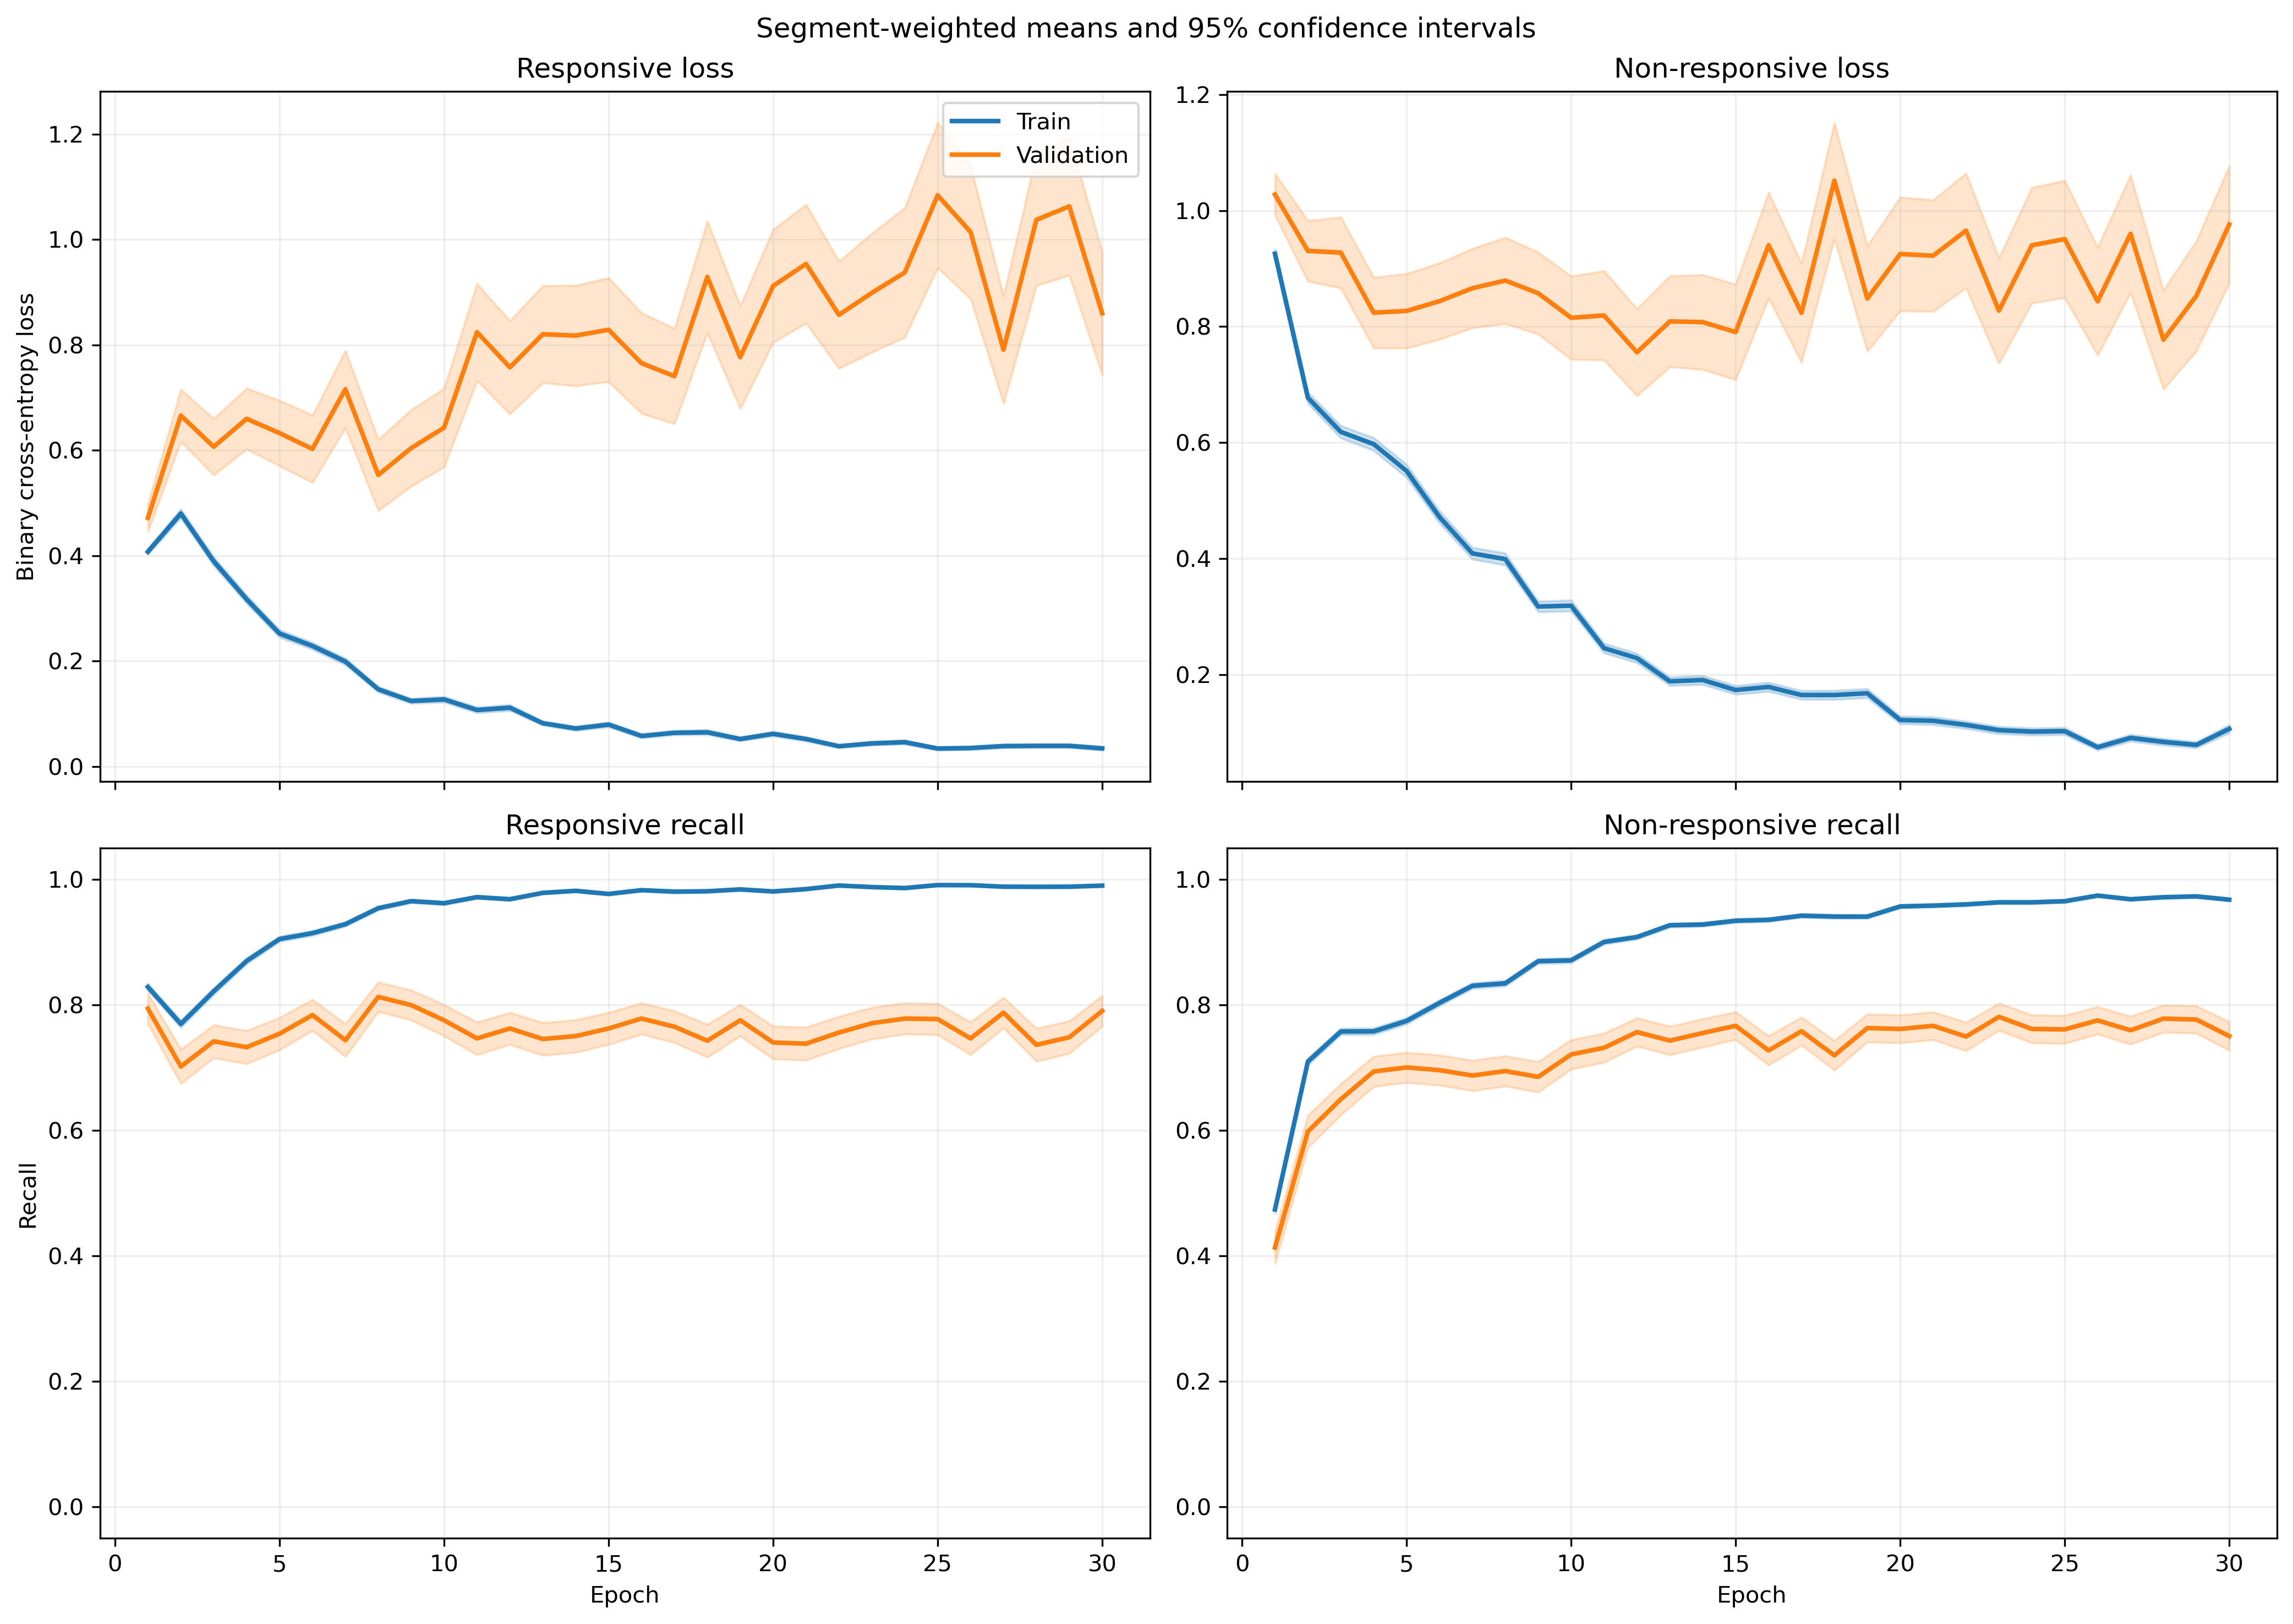

The file beside this chart, header and first rows:
fold, epoch, split, r_loss, r_loss_count, r_loss_sum, r_loss_sum_sq, r_recall, r_recall_count, r_recall_sum, r_recall_sum_sq, nr_loss, nr_loss_count, nr_loss_sum, nr_loss_sum_sq, nr_recall, nr_recall_count, nr_recall_sum, nr_recall_sum_sq
1, 1, train, 0.4093, 1063, 435, 341.4, 0.8213, 1063, 873.0, 873.0, 0.9194, 1401, 1288, 1814, 0.4911, 1401, 688.0, 688.0
1, 1, validation, 0.1172, 10, 1.172, 0.2005, 1.0, 10, 10.0, 10.0, , 0, 0.0, 0.0, , 0, 0.0, 0.0
1, 2, train, 0.4749, 1063, 504.8, 719.2, 0.7912, 1063, 841.0, 841.0, 0.7005, 1401, 981.4, 1766, 0.7024, 1401, 984.0, 984.0
1, 2, validation, 0.06505, 10, 0.6505, 0.05472, 1.0, 10, 10.0, 10.0, , 0, 0.0, 0.0, , 0, 0.0, 0.0
1, 3, train, 0.3756, 1063, 399.2, 527.5, 0.8316, 1063, 884.0, 884.0, 0.6101, 1401, 854.7, 1630, 0.7587, 1401, 1063, 1063
1, 3, validation, 0.03664, 10, 0.3664, 0.01604, 1.0, 10, 10.0, 10.0, , 0, 0.0, 0.0, , 0, 0.0, 0.0
1, 4, train, 0.2607, 1063, 277.2, 334.8, 0.905, 1063, 962.0, 962.0, 0.6599, 1401, 924.6, 1834, 0.7095, 1401, 994.0, 994.0
1, 4, validation, 0.03199, 10, 0.3199, 0.01252, 1.0, 10, 10.0, 10.0, , 0, 0.0, 0.0, , 0, 0.0, 0.0
1, 5, train, 0.1895, 1063, 201.5, 178.7, 0.937, 1063, 996.0, 996.0, 0.6399, 1401, 896.5, 1780, 0.7102, 1401, 995.0, 995.0
1, 5, validation, 0.02875, 10, 0.2875, 0.01183, 1.0, 10, 10.0, 10.0, , 0, 0.0, 0.0, , 0, 0.0, 0.0
1, 6, train, 0.1751, 1063, 186.1, 201.4, 0.9454, 1063, 1005, 1005, 0.4555, 1401, 638.2, 1467, 0.8158, 1401, 1143, 1143
1, 6, validation, 0.0194, 10, 0.194, 0.005869, 1.0, 10, 10.0, 10.0, , 0, 0.0, 0.0, , 0, 0.0, 0.0
1, 7, train, 0.1674, 1063, 178, 227.6, 0.9548, 1063, 1015, 1015, 0.3399, 1401, 476.2, 921.8, 0.8487, 1401, 1189, 1189
1, 7, validation, 0.02277, 10, 0.2277, 0.01196, 1.0, 10, 10.0, 10.0, , 0, 0.0, 0.0, , 0, 0.0, 0.0
1, 8, train, 0.1347, 1063, 143.2, 159.1, 0.952, 1063, 1012, 1012, 0.4017, 1401, 562.7, 1254, 0.8323, 1401, 1166, 1166
1, 8, validation, 0.01473, 10, 0.1473, 0.00414, 1.0, 10, 10.0, 10.0, , 0, 0.0, 0.0, , 0, 0.0, 0.0
1, 9, train, 0.1145, 1063, 121.8, 129.7, 0.9755, 1063, 1037, 1037, 0.2538, 1401, 355.6, 682.8, 0.8908, 1401, 1248, 1248
1, 9, validation, 0.009122, 10, 0.09122, 0.001139, 1.0, 10, 10.0, 10.0, , 0, 0.0, 0.0, , 0, 0.0, 0.0
1, 10, train, 0.08136, 1063, 86.48, 111.9, 0.9784, 1063, 1040, 1040, 0.2967, 1401, 415.6, 966.9, 0.8794, 1401, 1232, 1232
1, 10, validation, 0.006595, 10, 0.06595, 0.0006839, 1.0, 10, 10.0, 10.0, , 0, 0.0, 0.0, , 0, 0.0, 0.0
1, 11, train, 0.1069, 1063, 113.6, 173.7, 0.9708, 1063, 1032, 1032, 0.2031, 1401, 284.5, 571.2, 0.9193, 1401, 1288, 1288
1, 11, validation, 0.008792, 10, 0.08792, 0.001691, 1.0, 10, 10.0, 10.0, , 0, 0.0, 0.0, , 0, 0.0, 0.0
1, 12, train, 0.07567, 1063, 80.44, 74.76, 0.9821, 1063, 1044, 1044, 0.2087, 1401, 292.4, 558.5, 0.9172, 1401, 1285, 1285
1, 12, validation, 0.006102, 10, 0.06102, 0.0006117, 1.0, 10, 10.0, 10.0, , 0, 0.0, 0.0, , 0, 0.0, 0.0
1, 13, train, 0.03773, 1063, 40.11, 31.2, 0.9925, 1063, 1055, 1055, 0.2319, 1401, 324.8, 821.2, 0.9129, 1401, 1279, 1279
1, 13, validation, 0.002246, 10, 0.02246, 6.999261381679389e-05, 1.0, 10, 10.0, 10.0, , 0, 0.0, 0.0, , 0, 0.0, 0.0
1, 14, train, 0.07769, 1063, 82.59, 85.37, 0.9821, 1063, 1044, 1044, 0.1264, 1401, 177.1, 351.8, 0.9493, 1401, 1330, 1330
1, 14, validation, 0.004826, 10, 0.04826, 0.0003755, 1.0, 10, 10.0, 10.0, , 0, 0.0, 0.0, , 0, 0.0, 0.0
1, 15, train, 0.04689, 1063, 49.85, 44.57, 0.9868, 1063, 1049, 1049, 0.155, 1401, 217.2, 463.8, 0.9386, 1401, 1315, 1315
1, 15, validation, 0.002808, 10, 0.02808, 0.0001204, 1.0, 10, 10.0, 10.0, , 0, 0.0, 0.0, , 0, 0.0, 0.0
1, 16, train, 0.05347, 1063, 56.84, 52.43, 0.9821, 1063, 1044, 1044, 0.2847, 1401, 398.9, 1175, 0.9079, 1401, 1272, 1272
1, 16, validation, 0.003753, 10, 0.03753, 0.000617, 1.0, 10, 10.0, 10.0, , 0, 0.0, 0.0, , 0, 0.0, 0.0
1, 17, train, 0.03616, 1063, 38.44, 30.12, 0.9897, 1063, 1052, 1052, 0.13, 1401, 182.1, 437.2, 0.955, 1401, 1338, 1338
1, 17, validation, 0.003122, 10, 0.03122, 0.000231, 1.0, 10, 10.0, 10.0, , 0, 0.0, 0.0, , 0, 0.0, 0.0
1, 18, train, 0.07923, 1063, 84.22, 125, 0.9708, 1063, 1032, 1032, 0.1236, 1401, 173.2, 443.9, 0.9515, 1401, 1333, 1333
1, 18, validation, 0.04646, 10, 0.4646, 0.1604, 1.0, 10, 10.0, 10.0, , 0, 0.0, 0.0, , 0, 0.0, 0.0
1, 19, train, 0.0386, 1063, 41.03, 33.51, 0.9887, 1063, 1051, 1051, 0.2084, 1401, 292, 708.9, 0.9229, 1401, 1293, 1293
1, 19, validation, 0.002978, 10, 0.02978, 0.0003386, 1.0, 10, 10.0, 10.0, , 0, 0.0, 0.0, , 0, 0.0, 0.0
1, 20, train, 0.09224, 1063, 98.05, 180.1, 0.968, 1063, 1029, 1029, 0.1145, 1401, 160.4, 419.6, 0.9622, 1401, 1348, 1348
1, 20, validation, 0.005377, 10, 0.05377, 0.001433, 1.0, 10, 10.0, 10.0, , 0, 0.0, 0.0, , 0, 0.0, 0.0
1, 21, train, 0.06329, 1063, 67.28, 102.4, 0.9802, 1063, 1042, 1042, 0.08652, 1401, 121.2, 281, 0.9665, 1401, 1354, 1354
1, 21, validation, 0.002473, 10, 0.02473, 0.000226, 1.0, 10, 10.0, 10.0, , 0, 0.0, 0.0, , 0, 0.0, 0.0
1, 22, train, 0.04086, 1063, 43.44, 71.25, 0.9878, 1063, 1050, 1050, 0.08785, 1401, 123.1, 359.5, 0.9714, 1401, 1361, 1361
1, 22, validation, 0.003422, 10, 0.03422, 0.0003298, 1.0, 10, 10.0, 10.0, , 0, 0.0, 0.0, , 0, 0.0, 0.0
1, 23, train, 0.0325, 1063, 34.55, 43.56, 0.9915, 1063, 1054, 1054, 0.1278, 1401, 179, 485.3, 0.9565, 1401, 1340, 1340
1, 23, validation, 0.001194, 10, 0.01194, 2.807732812470931e-05, 1.0, 10, 10.0, 10.0, , 0, 0.0, 0.0, , 0, 0.0, 0.0
1, 24, train, 0.02189, 1063, 23.27, 30.22, 0.9934, 1063, 1056, 1056, 0.1054, 1401, 147.7, 456.8, 0.965, 1401, 1352, 1352
1, 24, validation, 0.00145, 10, 0.0145, 5.09379706272739e-05, 1.0, 10, 10.0, 10.0, , 0, 0.0, 0.0, , 0, 0.0, 0.0
1, 25, train, 0.01869, 1063, 19.86, 7.436, 0.9972, 1063, 1060, 1060, 0.1018, 1401, 142.7, 346.6, 0.9643, 1401, 1351, 1351
1, 25, validation, 0.0008241, 10, 0.008241, 1.1225948810533737e-05, 1.0, 10, 10.0, 10.0, , 0, 0.0, 0.0, , 0, 0.0, 0.0
1, 26, train, 0.03662, 1063, 38.92, 65.78, 0.9887, 1063, 1051, 1051, 0.06077, 1401, 85.14, 265.9, 0.9814, 1401, 1375, 1375
1, 26, validation, 0.001109, 10, 0.01109, 3.688581091410015e-05, 1.0, 10, 10.0, 10.0, , 0, 0.0, 0.0, , 0, 0.0, 0.0
1, 27, train, 0.02461, 1063, 26.16, 33.25, 0.9906, 1063, 1053, 1053, 0.07929, 1401, 111.1, 390.1, 0.9764, 1401, 1368, 1368
1, 27, validation, 0.0002976, 10, 0.002976, 1.5060991245263722e-06, 1.0, 10, 10.0, 10.0, , 0, 0.0, 0.0, , 0, 0.0, 0.0
1, 28, train, 0.0104, 1063, 11.06, 13.93, 0.9972, 1063, 1060, 1060, 0.09628, 1401, 134.9, 485.2, 0.9736, 1401, 1364, 1364
1, 28, validation, 0.0001863, 10, 0.001863, 5.271842837828444e-07, 1.0, 10, 10.0, 10.0, , 0, 0.0, 0.0, , 0, 0.0, 0.0
1, 29, train, 0.02209, 1063, 23.48, 28.37, 0.9915, 1063, 1054, 1054, 0.06628, 1401, 92.86, 253.8, 0.9786, 1401, 1371, 1371
1, 29, validation, 0.0008466, 10, 0.008466, 1.3968822713650297e-05, 1.0, 10, 10.0, 10.0, , 0, 0.0, 0.0, , 0, 0.0, 0.0
1, 30, train, 0.08251, 1063, 87.7, 200, 0.9671, 1063, 1028, 1028, 0.08482, 1401, 118.8, 386.1, 0.9743, 1401, 1365, 1365
1, 30, validation, 0.01433, 10, 0.1433, 0.01929, 1.0, 10, 10.0, 10.0, , 0, 0.0, 0.0, , 0, 0.0, 0.0
... 1,140 more rows
